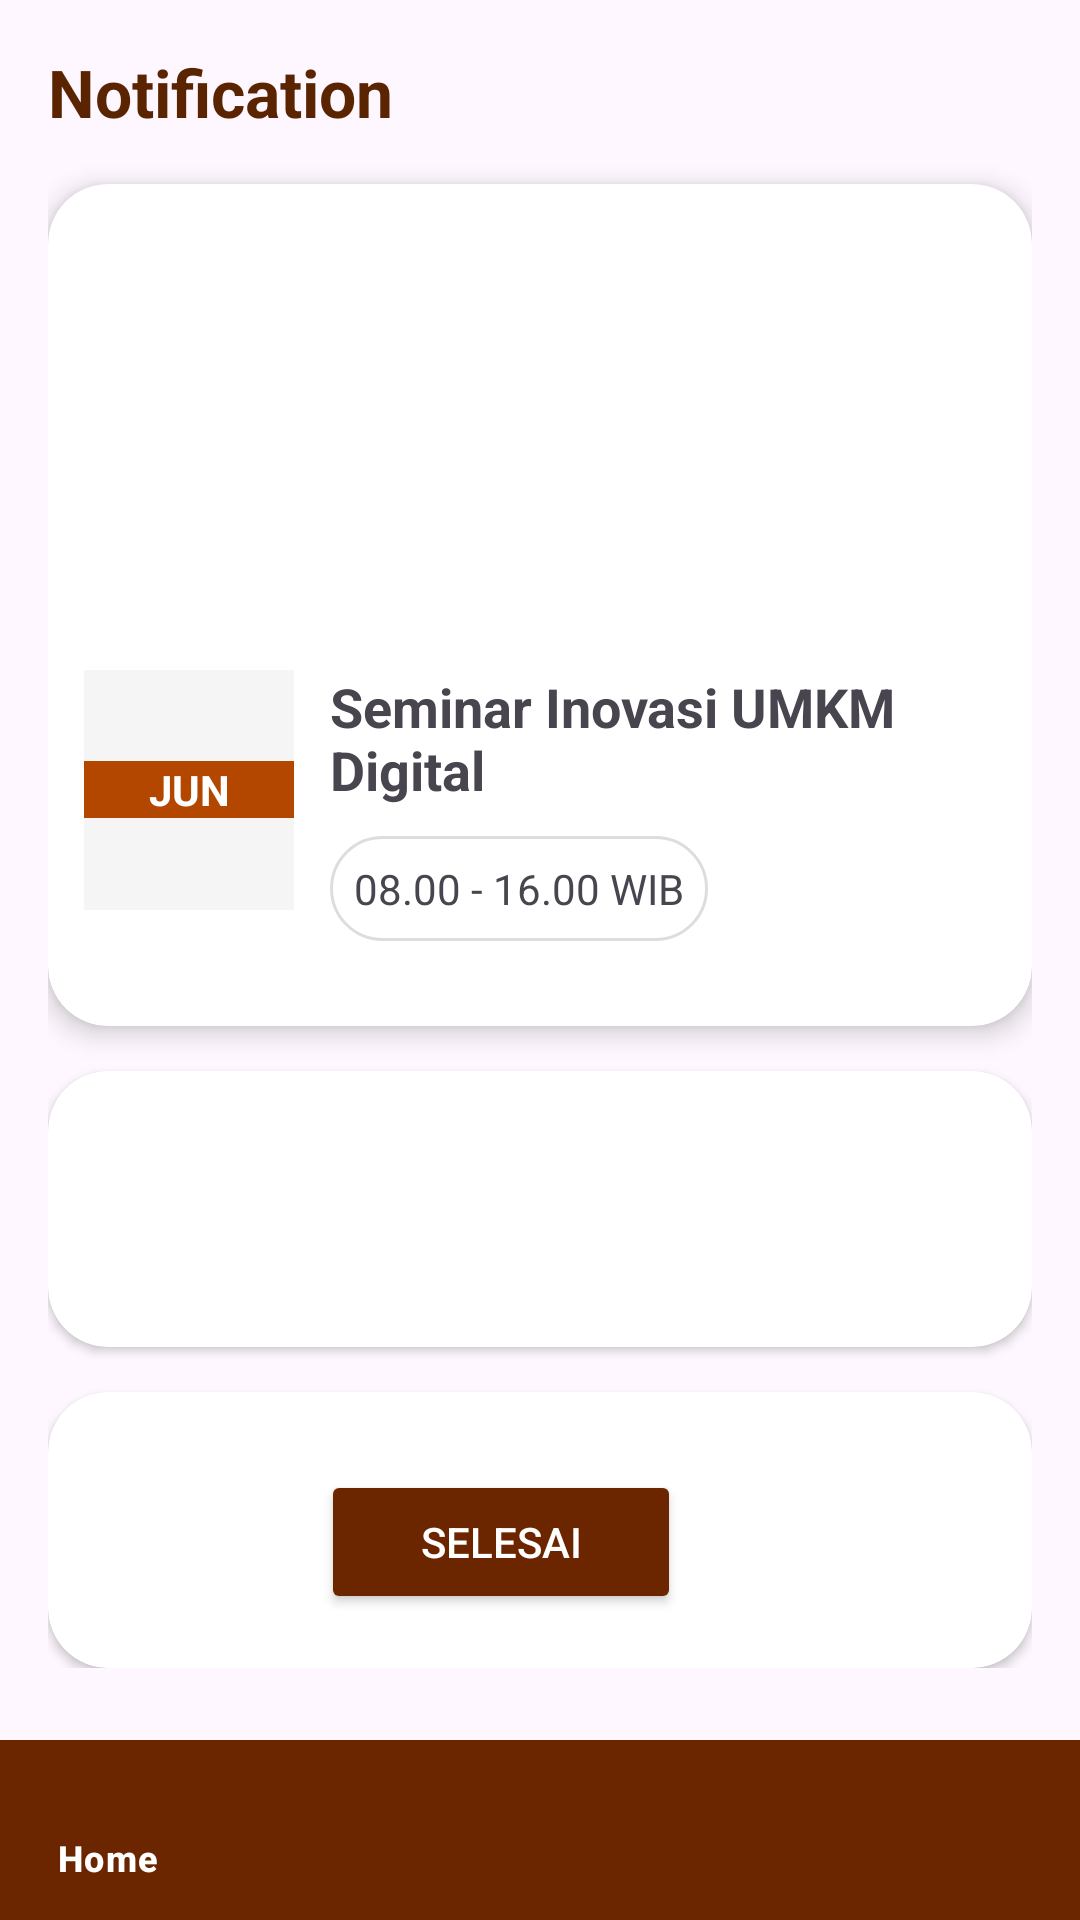

Here is an Android app screen rendered from its layout file. Give the layout XML and the strings, colors and styles it references.
<!-- AndroidManifest.xml: application theme Theme.KelaklukCoffe -->
<!-- res/layout/activity_notification.xml -->
<?xml version="1.0" encoding="utf-8"?>
<RelativeLayout xmlns:android="http://schemas.android.com/apk/res/android"
    xmlns:app="http://schemas.android.com/apk/res-auto"
    android:layout_width="match_parent"
    android:layout_height="match_parent">

    
    <ImageView
        android:layout_width="match_parent"
        android:layout_height="match_parent"
        android:alpha="0.1"
        android:scaleType="centerCrop"
        android:src="@drawable/ic_launcher_background"/>

    <LinearLayout
        android:layout_width="match_parent"
        android:layout_height="match_parent"
        android:orientation="vertical">

        <ScrollView
            android:layout_width="match_parent"
            android:layout_height="0dp"
            android:layout_weight="1">

            <LinearLayout
                android:layout_width="match_parent"
                android:layout_height="wrap_content"
                android:orientation="vertical"
                android:padding="16dp">

                
                <TextView
                    android:layout_width="wrap_content"
                    android:layout_height="wrap_content"
                    android:text="Notification"
                    android:textSize="22sp"
                    android:textStyle="bold"
                    android:textColor="#5A2400"/>

                
                <androidx.cardview.widget.CardView
                    android:layout_width="match_parent"
                    android:layout_height="wrap_content"
                    android:layout_marginTop="16dp"
                    app:cardCornerRadius="20dp"
                    app:cardElevation="5dp">

                    <LinearLayout
                        android:layout_width="match_parent"
                        android:layout_height="wrap_content"
                        android:orientation="vertical">

                        <ImageView
                            android:layout_width="match_parent"
                            android:layout_height="150dp"
                            android:scaleType="centerCrop"
                            android:src="@drawable/ic_launcher_background"/>

                        <LinearLayout
                            android:layout_width="match_parent"
                            android:layout_height="wrap_content"
                            android:padding="12dp">

                            <LinearLayout
                                android:layout_width="70dp"
                                android:layout_height="80dp"
                                android:background="#F5F5F5"
                                android:gravity="center"
                                android:orientation="vertical">

                                <TextView
                                    android:text="JUN"
                                    android:textStyle="bold"
                                    android:textColor="#FFFFFF"
                                    android:background="#B34700"
                                    android:gravity="center"
                                    android:layout_width="match_parent"
                                    android:layout_height="wrap_content"/>
                            </LinearLayout>

                            <LinearLayout
                                android:layout_width="0dp"
                                android:layout_height="wrap_content"
                                android:layout_weight="1"
                                android:layout_marginStart="12dp"
                                android:orientation="vertical">

                                <TextView
                                    android:layout_width="wrap_content"
                                    android:layout_height="wrap_content"
                                    android:text="Seminar Inovasi UMKM Digital"
                                    android:textSize="18sp"
                                    android:textStyle="bold"/>

                                <LinearLayout
                                    android:layout_width="wrap_content"
                                    android:layout_height="wrap_content"
                                    android:layout_marginTop="10dp">

                                    <TextView
                                        android:layout_width="wrap_content"
                                        android:layout_height="wrap_content"
                                        android:background="@drawable/rounded_outline"
                                        android:padding="8dp"
                                        android:text="08.00 - 16.00 WIB"/>

                                    <TextView
                                        android:layout_width="wrap_content"
                                        android:layout_height="wrap_content"
                                        android:layout_marginStart="10dp"
                                        android:background="@drawable/ic_launcher_foreground"
                                        android:paddingHorizontal="15dp"
                                        android:paddingVertical="8dp"
                                        android:text="BERLANGSUNG"
                                        android:textColor="#FFFFFF"/>
                                </LinearLayout>

                            </LinearLayout>

                        </LinearLayout>

                    </LinearLayout>

                </androidx.cardview.widget.CardView>

                
                <androidx.cardview.widget.CardView
                    android:layout_width="match_parent"
                    android:layout_height="wrap_content"
                    android:layout_marginTop="15dp"
                    app:cardCornerRadius="20dp">

                    <LinearLayout
                        android:layout_width="match_parent"
                        android:layout_height="wrap_content"
                        android:padding="16dp">

                        <ImageView
                            android:layout_width="60dp"
                            android:layout_height="60dp"
                            android:src="@drawable/ic_launcher_background"/>

                        <LinearLayout
                            android:layout_width="wrap_content"
                            android:layout_height="wrap_content"
                            android:layout_marginStart="15dp"
                            android:orientation="vertical">

                        </LinearLayout>

                    </LinearLayout>

                </androidx.cardview.widget.CardView>

                
                <androidx.cardview.widget.CardView
                    android:layout_width="match_parent"
                    android:layout_height="wrap_content"
                    android:layout_marginTop="15dp"
                    app:cardCornerRadius="20dp">

                    <LinearLayout
                        android:layout_width="match_parent"
                        android:layout_height="wrap_content"
                        android:padding="16dp">

                        <ImageView
                            android:layout_width="60dp"
                            android:layout_height="60dp"
                            android:src="@drawable/ic_launcher_background"/>

                        <LinearLayout
                            android:layout_width="wrap_content"
                            android:layout_height="wrap_content"
                            android:layout_marginStart="15dp"
                            android:orientation="vertical">

                            <Button
                                android:layout_width="120dp"
                                android:layout_height="wrap_content"
                                android:layout_marginTop="10dp"
                                android:text="Selesai"
                                android:backgroundTint="#6B2600"
                                android:textColor="#FFFFFF"/>

                        </LinearLayout>

                    </LinearLayout>

                </androidx.cardview.widget.CardView>

            </LinearLayout>

        </ScrollView>

        
        <com.google.android.material.bottomnavigation.BottomNavigationView
            android:id="@+id/bottomNav"
            android:layout_width="match_parent"
            android:layout_height="60dp"
            android:background="#6B2600"
            app:itemIconTint="@android:color/white"
            app:itemTextColor="@android:color/white"
            app:menu="@menu/bottom_menu"/>

    </LinearLayout>

</RelativeLayout>
<!-- resources referenced by this layout -->
<resources>
  <!-- drawable ic_launcher_foreground: webp bitmap (mipmap-hdpi, 4056 bytes) -->
  <!-- drawable rounded_outline (drawable) -->
  <?xml version="1.0" encoding="utf-8"?>
  <shape xmlns:android="http://schemas.android.com/apk/res/android">
      <solid android:color="#FFFFFF"/>
      <stroke
          android:width="1dp"
          android:color="#DDDDDD"/>
      <corners android:radius="20dp"/>
  </shape>
  <style name="Theme.KelaklukCoffe" parent="Base.Theme.KelaklukCoffe" />
  <style name="Base.Theme.KelaklukCoffe" parent="Theme.Material3.DayNight.NoActionBar">
          
          
      </style>
</resources>
